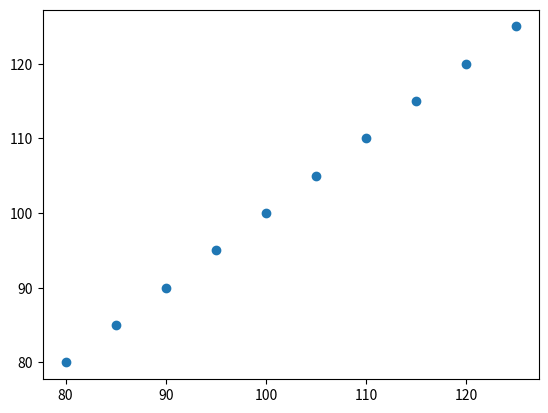

Write the Python code that produced this figure.
import matplotlib.pyplot as plt 
import numpy as np

# plot 1

x=np.array([80, 85, 90, 95, 100, 105, 110, 115, 120, 125])

y=np.array([80, 85, 90, 95, 100, 105, 110, 115, 120, 125])

# plt.subplot(1,2,1)
# plt.plot(x, y)
# plt.title('income')

# # plot 2

# x=np.array([80, 85, 90, 95, 100, 105, 110, 115, 120, 125])
# y=np.array([80, 85, 90, 95, 100, 105, 110, 115, 120, 125])

# plt.subplot(1,2,2)
# plt.plot(x,y)
# plt.title("grenade")

# plt.suptitle('megatron')
plt.scatter(x,y)

plt.show()